13-way image classification set "dynamic-hand-gestures-LMHGD-dataset-double-view" from GitHub (aviogit/dynamic-hand-gesture-classification-datasets); label vocabulary: catching, catching hands up, line gesture, pointing, pointing with hand raised, resting, rotating, scroll finger, shaking, shaking low, shaking raised fist, slicing, zoom gesture.

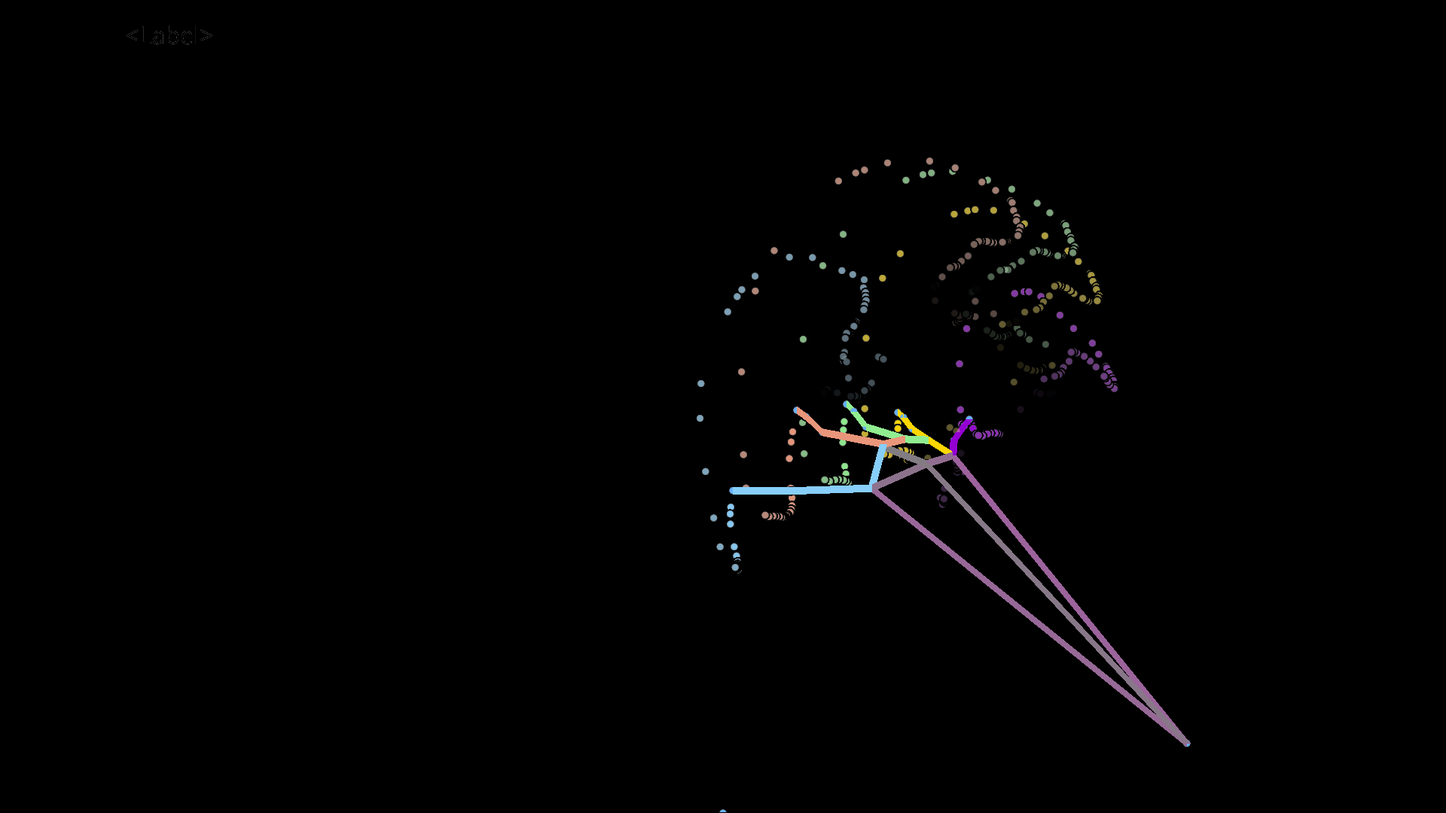
Label: shaking low

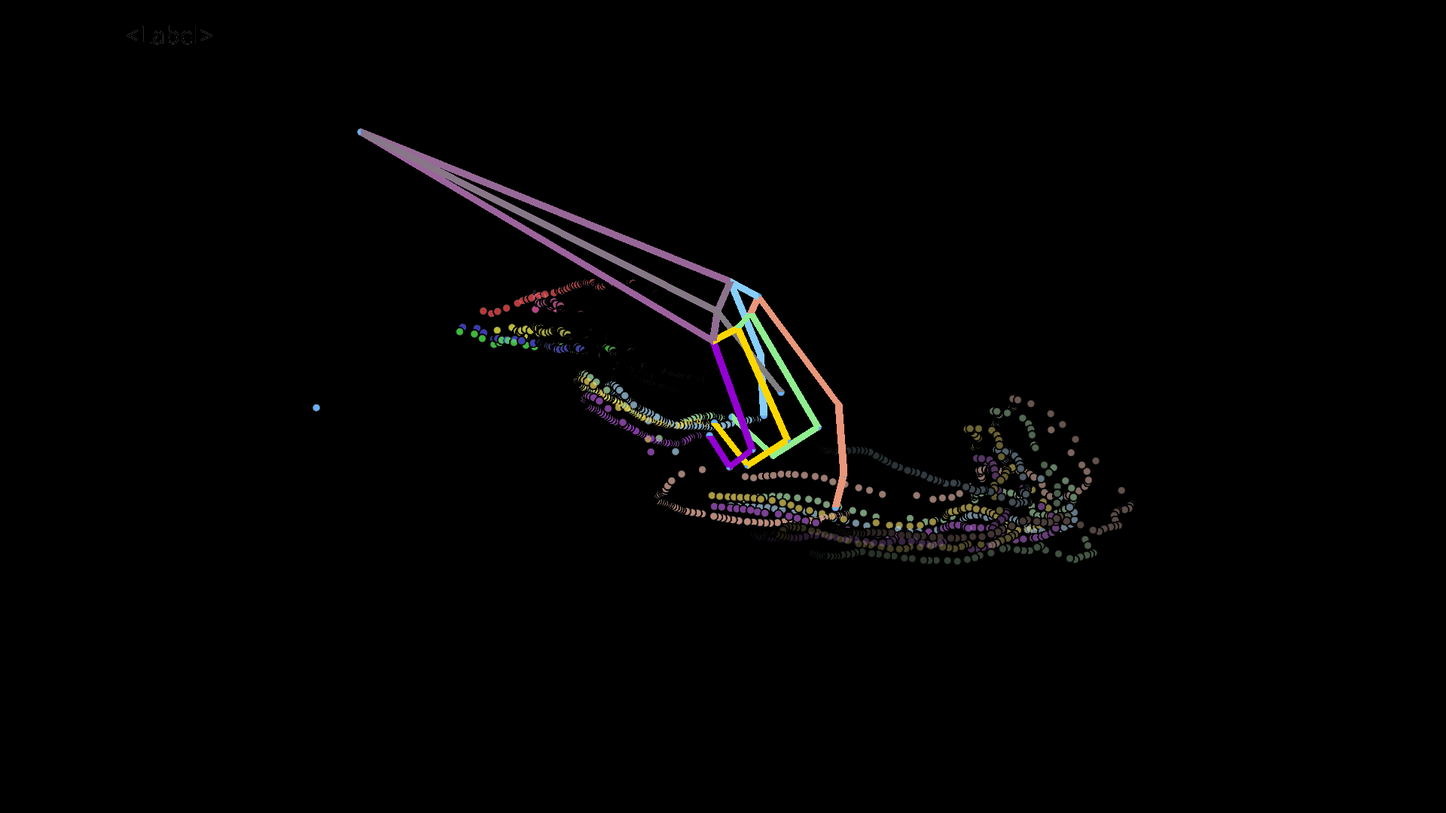
Label: scroll finger

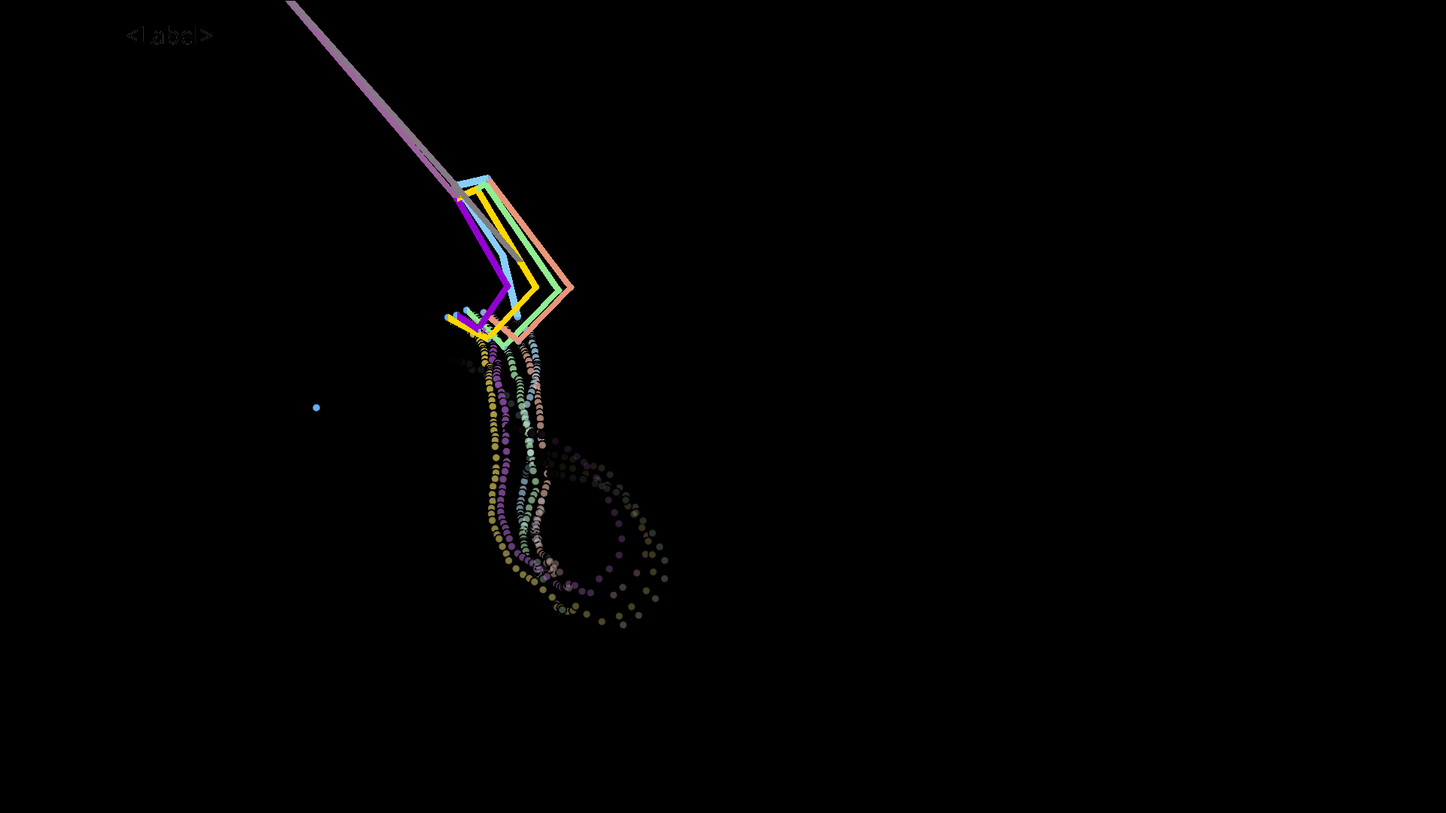
Label: catching hands up

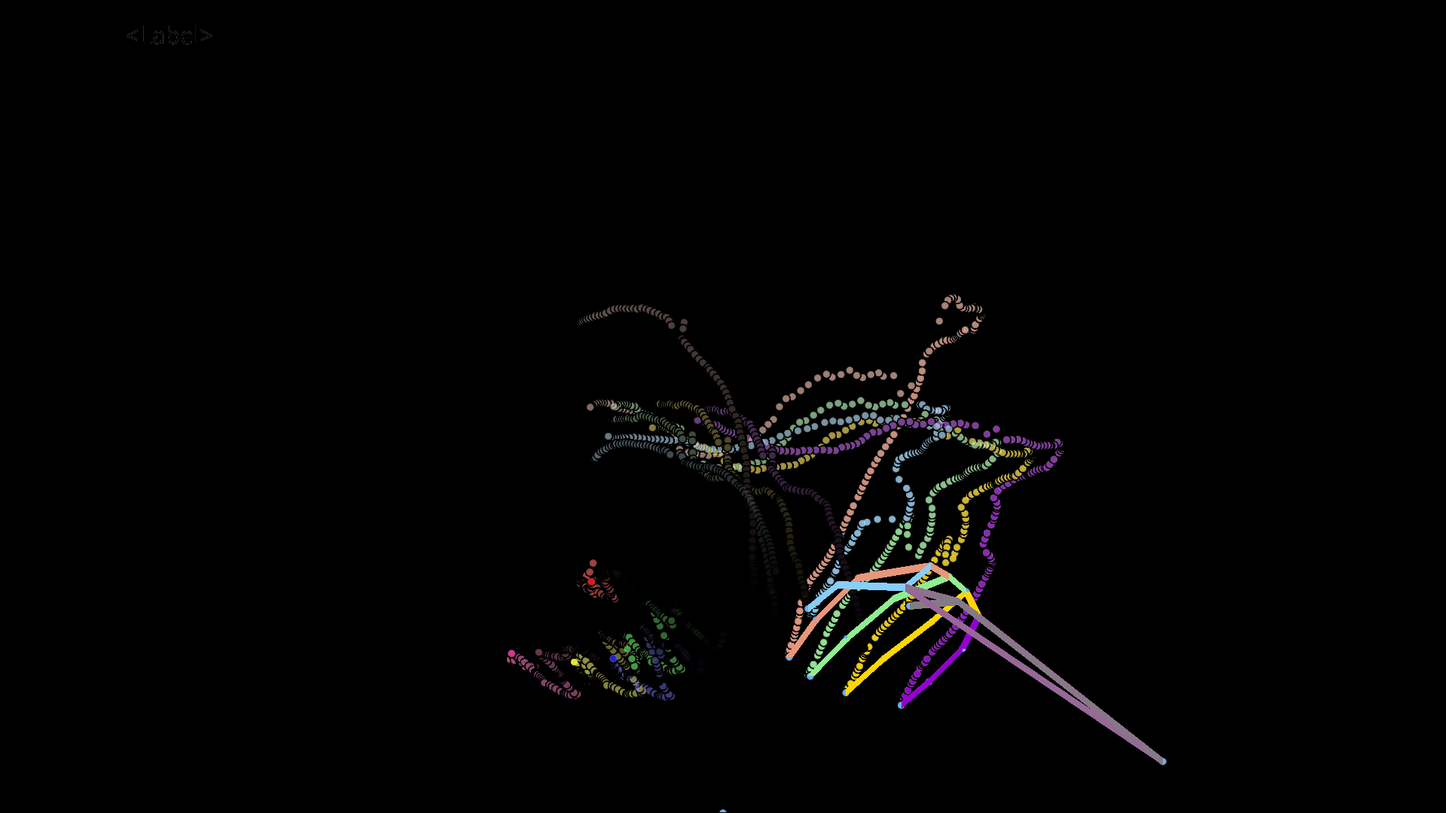
Label: line gesture

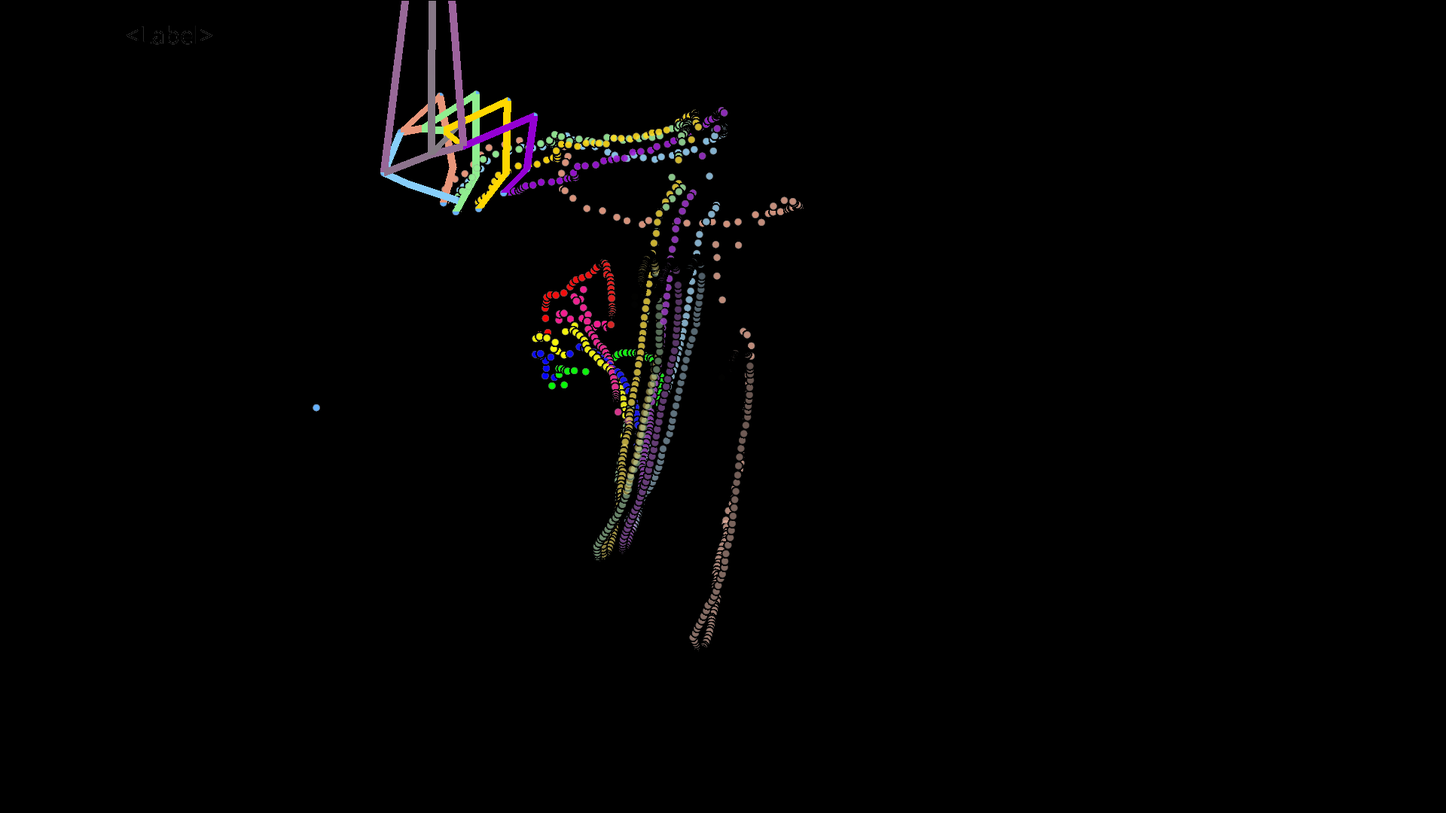
Label: pointing with hand raised

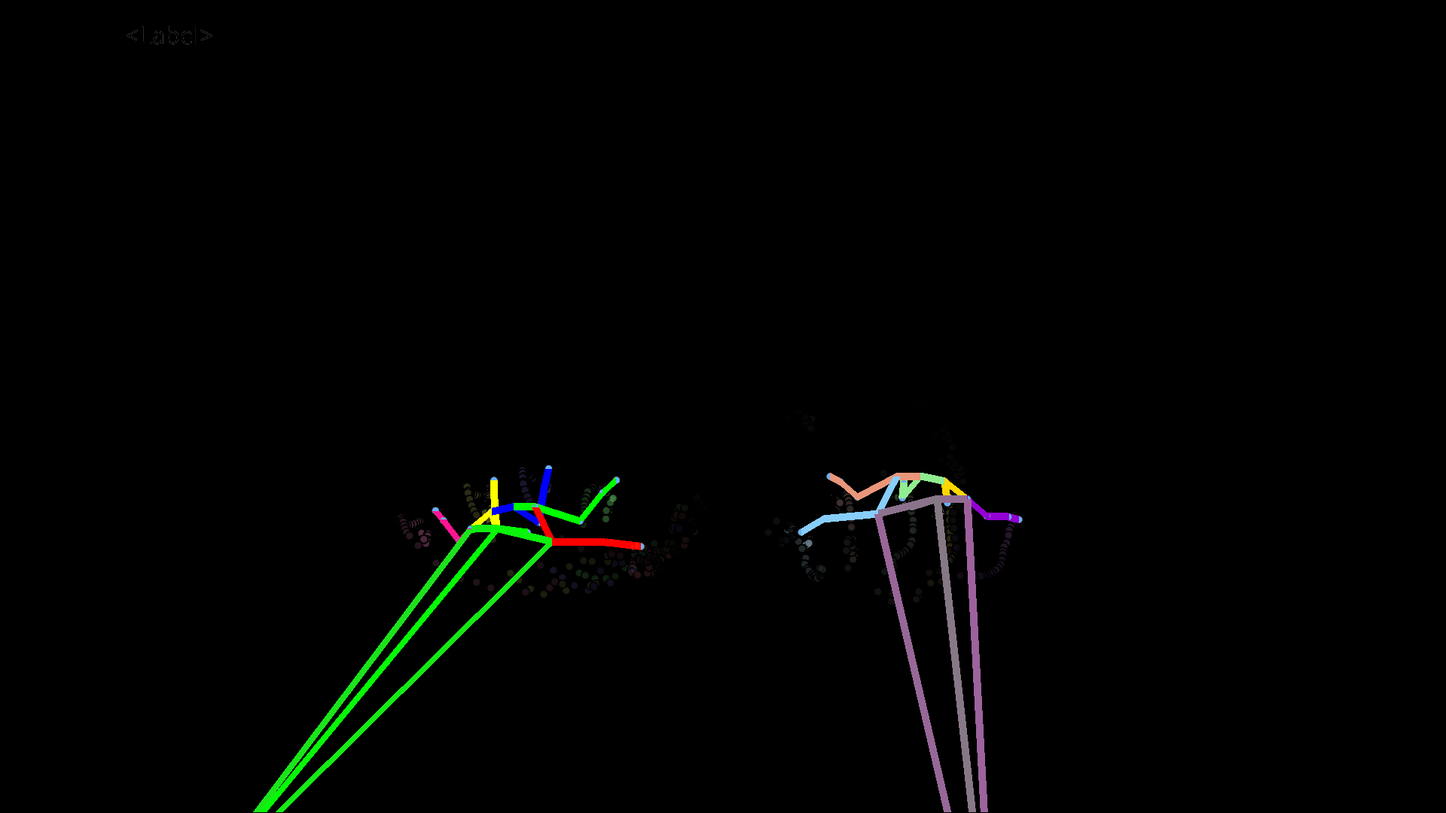
Label: resting
